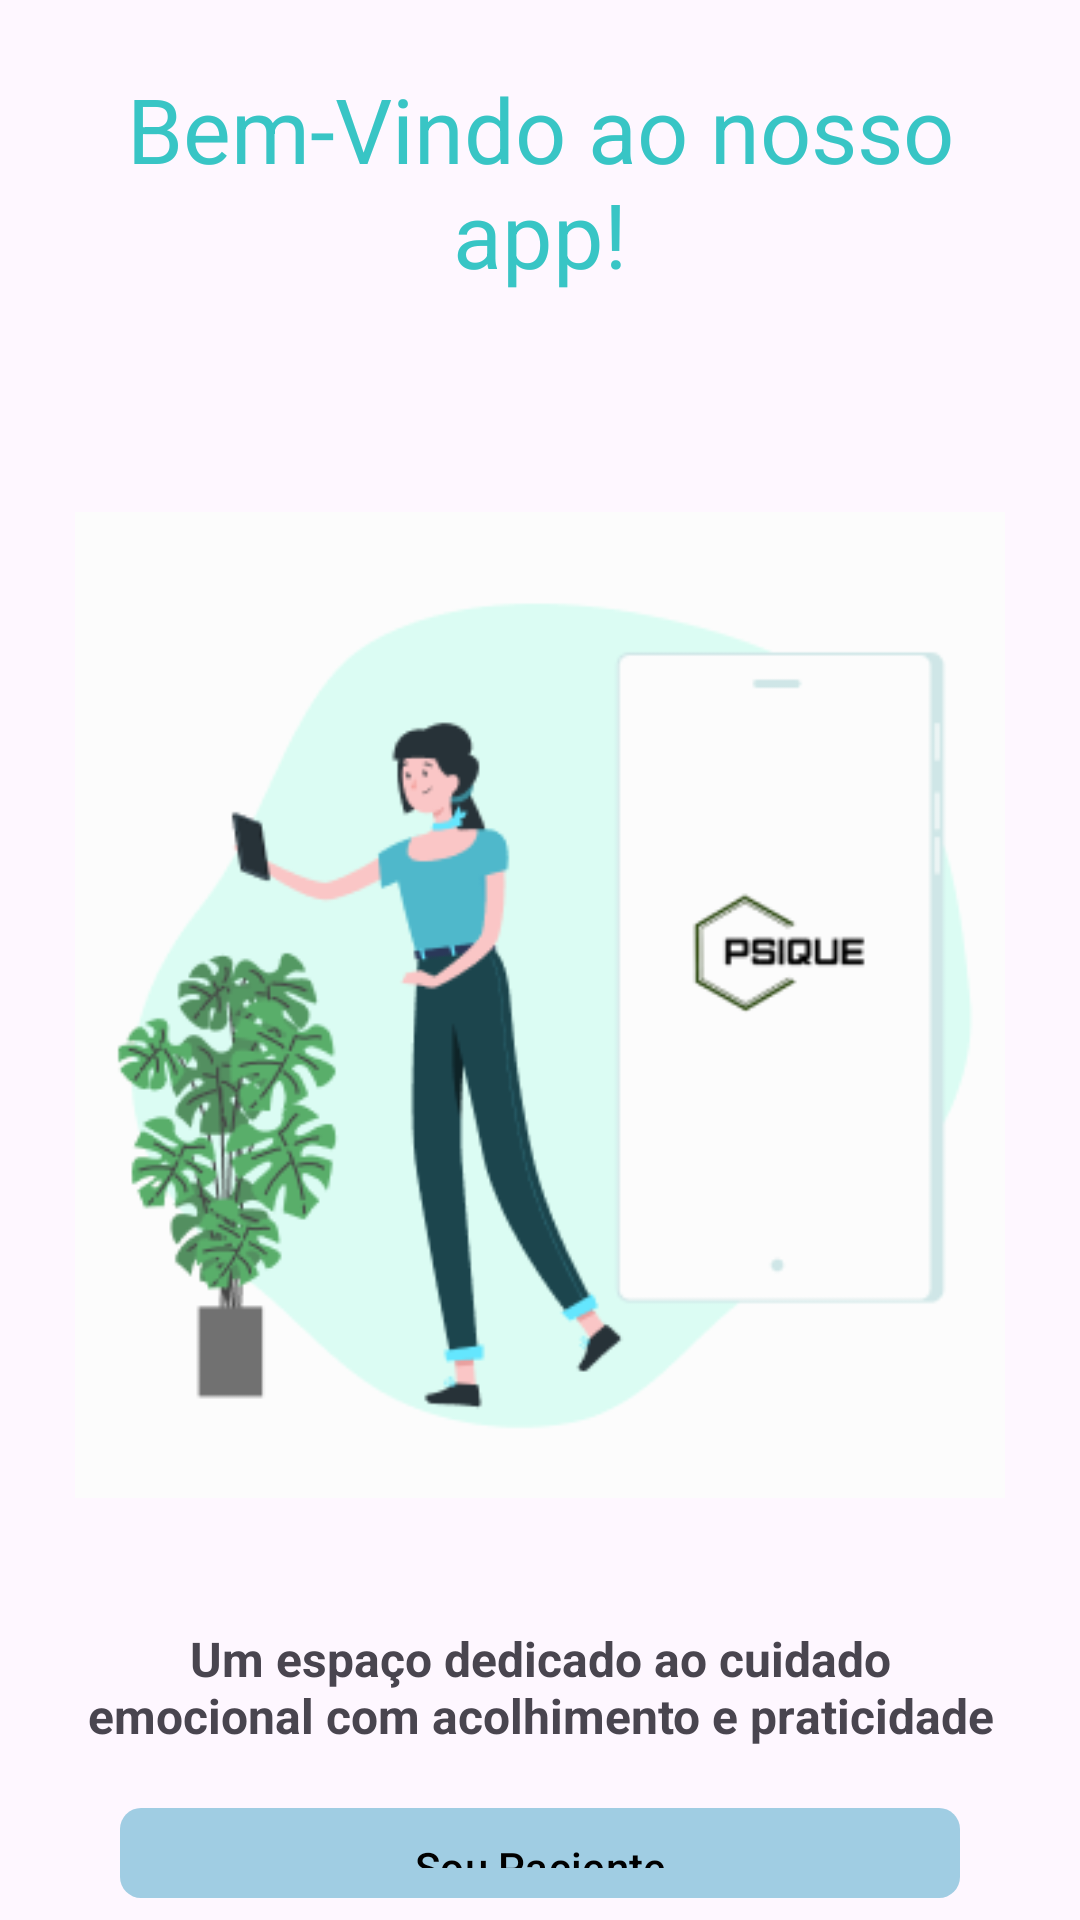

Android layout source for this screen:
<!-- AndroidManifest.xml: application theme Theme.Atividade4 -->
<!-- res/layout/fragment_introducao.xml -->
<?xml version="1.0" encoding="utf-8"?>
<androidx.constraintlayout.widget.ConstraintLayout xmlns:android="http://schemas.android.com/apk/res/android"
    xmlns:tools="http://schemas.android.com/tools"
    android:layout_width="match_parent"
    android:layout_height="match_parent"
    tools:context=".introducao.FragmentIntroducao">

    <LinearLayout
        android:id="@+id/linearLayout"
        android:layout_width="match_parent"
        android:layout_height="match_parent"
        android:orientation="vertical"
        android:gravity="center">

        <TextView
            android:id="@+id/TexviewTitulo_Introducao"
            android:layout_width="match_parent"
            android:layout_height="wrap_content"
            android:text="Bem-Vindo ao nosso app!"
            android:textSize="30sp"
            android:textAlignment="center"
            android:layout_margin="30dp"
            android:textColor="#38C5C5"/>

        <ImageView
            android:id="@+id/imageView"
            android:layout_width="match_parent"
            android:layout_height="wrap_content"
            android:src="@drawable/img_introducao"
            android:layout_margin="25dp"/>

        <TextView
            android:id="@+id/TexviewDescricao2"
            android:layout_width="match_parent"
            android:layout_height="wrap_content"
            android:text="Um espaço dedicado ao cuidado emocional com acolhimento e praticidade"
            android:textAlignment="center"
            android:textSize="16sp"
            android:textStyle="bold"
            android:layout_marginRight="25dp"
            android:layout_marginLeft="25dp"/>

        <com.google.android.material.button.MaterialButton
            android:id="@+id/btnPaciente"
            android:layout_width="match_parent"
            android:layout_height="wrap_content"
            android:text="Sou Paciente"
            android:textColor="@color/black"
            android:layout_marginTop="20dp"
            android:layout_marginLeft="40dp"
            android:layout_marginRight="40dp"
            android:background="@drawable/bg_btn"
            android:backgroundTint="#38C5C5" />

        <com.google.android.material.button.MaterialButton
            android:id="@+id/btnProfissional"
            android:layout_width="match_parent"
            android:layout_height="wrap_content"
            android:text="Sou Profissional"
            android:textColor="@color/black"
            android:layout_marginTop="15dp"
            android:layout_marginLeft="40dp"
            android:layout_marginRight="40dp"
            android:background="@drawable/bg_btn"
            android:backgroundTint="#38C5C5"/>


    </LinearLayout>


</androidx.constraintlayout.widget.ConstraintLayout>
<!-- resources referenced by this layout -->
<resources>
  <color name="black">#FF000000</color>
  <!-- drawable bg_btn (drawable) -->
  <?xml version="1.0" encoding="utf-8"?>
  <shape xmlns:android="http://schemas.android.com/apk/res/android"
      android:shape="rectangle">
  
      <solid android:color="@color/black"/>
      <corners android:radius="7dp"/>
    
  </shape>
  <!-- drawable img_introducao: png bitmap (drawable, 30547 bytes) -->
  <style name="Theme.Atividade4" parent="Base.Theme.Atividade4" />
  <style name="Base.Theme.Atividade4" parent="Theme.Material3.DayNight.NoActionBar">
  
          <item name="colorPrimary">@color/colorPrimary</item>
          <item name="colorAccent">@color/color_details</item>
  
      </style>
  <color name="colorPrimary">#A0CDE3</color>
  <color name="color_details">#A0CDE3</color>
</resources>
